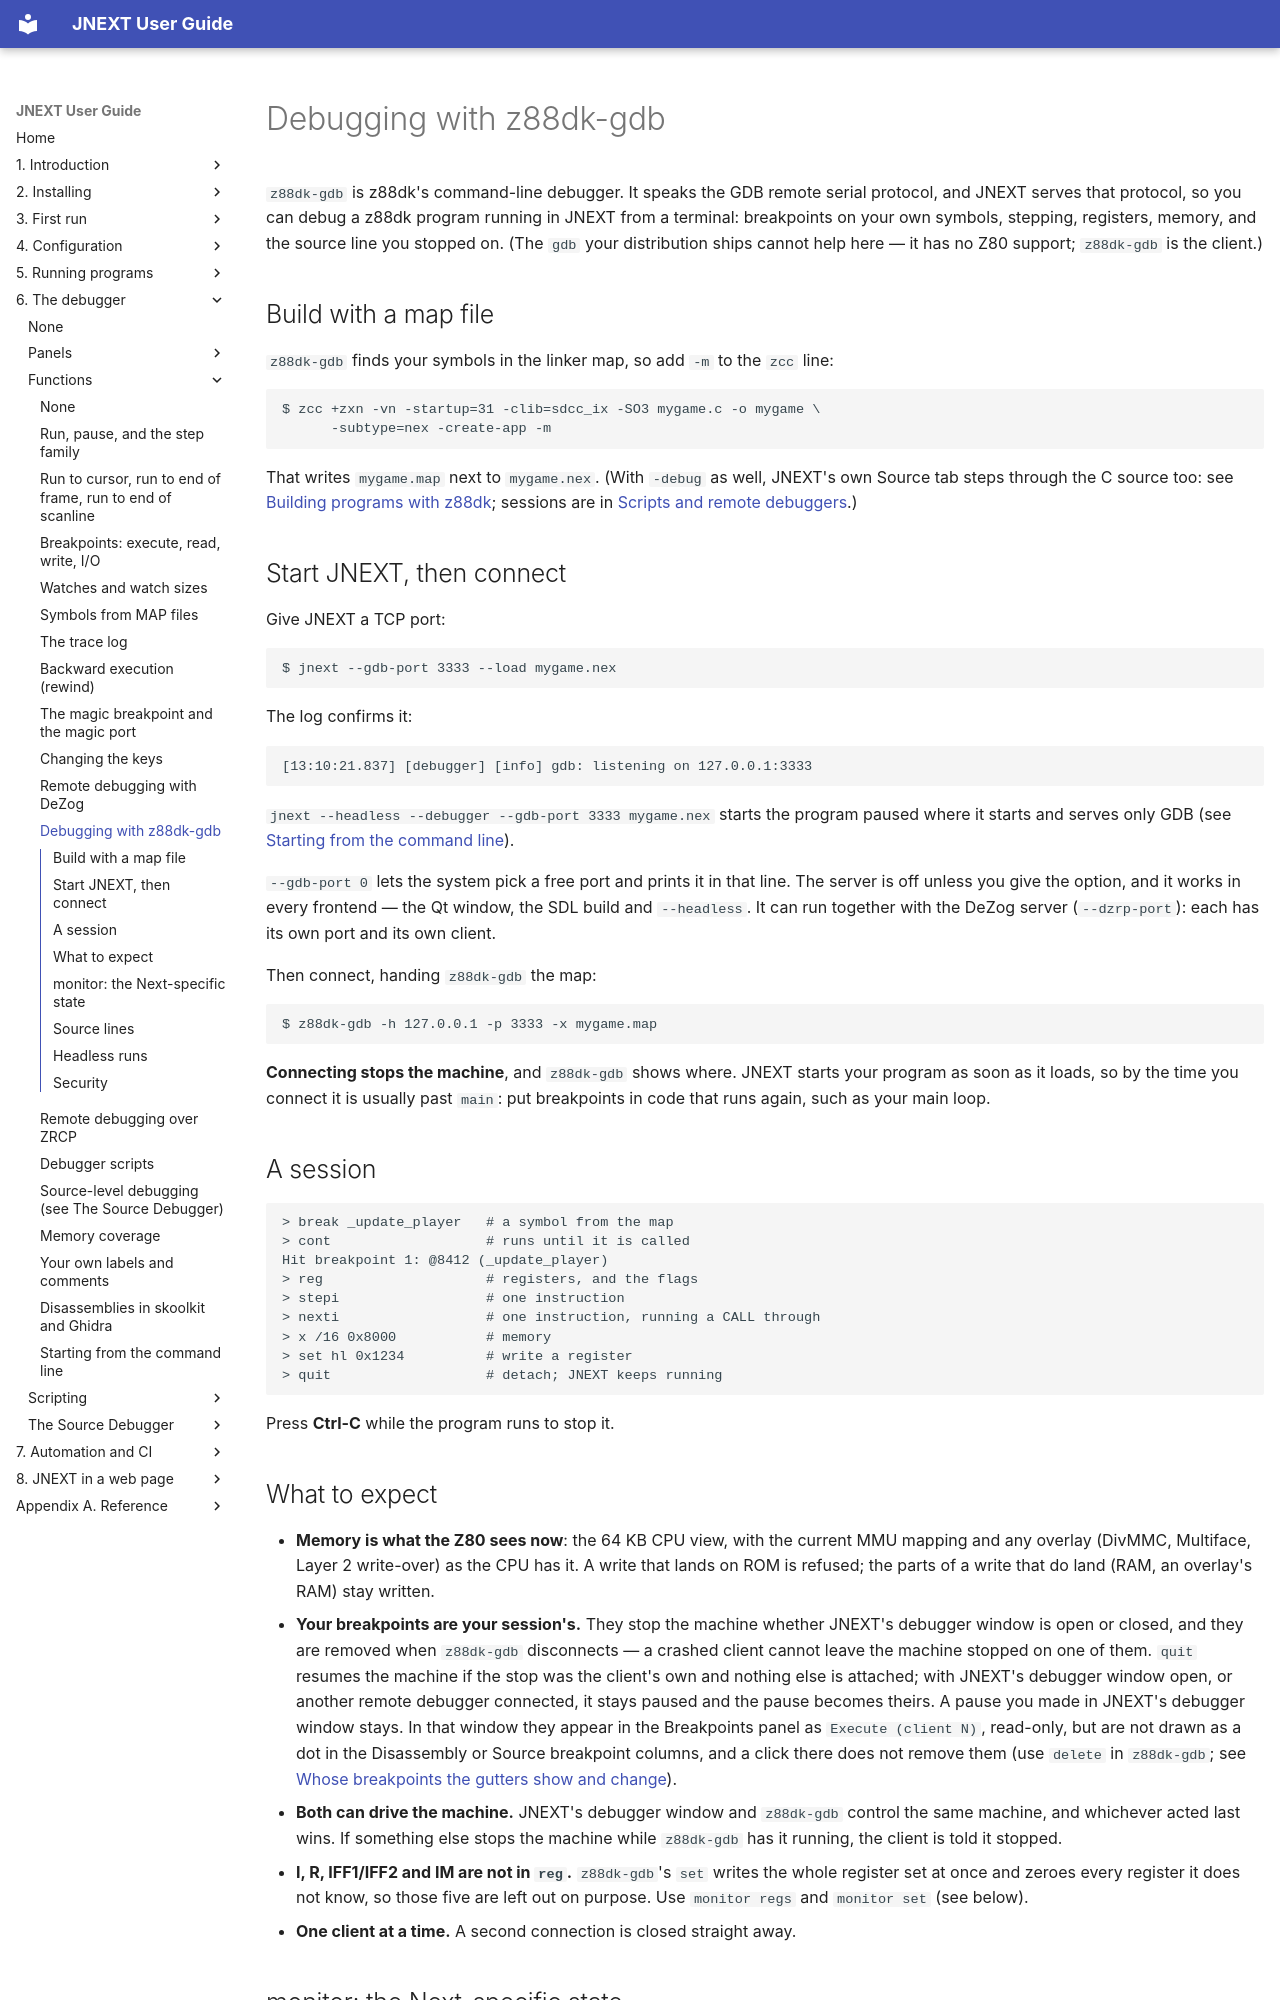

repository: jorgegv/jnext · page: 06-debugger/functions/11-debugging-with-z88dk-gdb.html · generator: mkdocs

# Debugging with z88dk-gdb

`z88dk-gdb` is z88dk's command-line debugger. It speaks the GDB remote serial
protocol, and JNEXT serves that protocol, so you can debug a z88dk program
running in JNEXT from a terminal: breakpoints on your own symbols, stepping,
registers, memory, and the source line you stopped on. (The `gdb` your
distribution ships cannot help here — it has no Z80 support; `z88dk-gdb` is
the client.)

## Build with a map file

`z88dk-gdb` finds your symbols in the linker map, so add `-m` to the `zcc`
line:

```console
$ zcc +zxn -vn -startup=31 -clib=sdcc_ix -SO3 mygame.c -o mygame \
      -subtype=nex -create-app -m
```

That writes `mygame.map` next to `mygame.nex`. (With `-debug` as well, JNEXT's own
Source tab steps through the C source too: see
[Building programs with z88dk](../source-debugger/02-building-with-z88dk.md); sessions are in
[Scripts and remote debuggers](../source-debugger/09-scripts-and-remote-debuggers.md).)

## Start JNEXT, then connect

Give JNEXT a TCP port:

```console
$ jnext --gdb-port 3333 --load mygame.nex
```

The log confirms it:

```
[13:10:21.837] [debugger] [info] gdb: listening on 127.0.0.1:3333
```

`jnext --headless --debugger --gdb-port 3333 mygame.nex` starts the program paused where it
starts and serves only GDB (see [Starting from the command line](18-starting-from-the-command-line.md)).

`--gdb-port 0` lets the system pick a free port and prints it in that line.
The server is off unless you give the option, and it works in every frontend —
the Qt window, the SDL build and `--headless`. It can run together with the
DeZog server (`--dzrp-port`): each has its own port and its own client.

Then connect, handing `z88dk-gdb` the map:

```console
$ z88dk-gdb -h 127.0.0.1 -p 3333 -x mygame.map
```

**Connecting stops the machine**, and `z88dk-gdb` shows where. JNEXT starts
your program as soon as it loads, so by the time you connect it is usually past
`main`: put breakpoints in code that runs again, such as your main loop.

## A session

```
> break _update_player   # a symbol from the map
> cont                   # runs until it is called
Hit breakpoint 1: @8412 (_update_player)
> reg                    # registers, and the flags
> stepi                  # one instruction
> nexti                  # one instruction, running a CALL through
> x /16 0x8000           # memory
> set hl 0x1234          # write a register
> quit                   # detach; JNEXT keeps running
```

Press **Ctrl-C** while the program runs to stop it.
